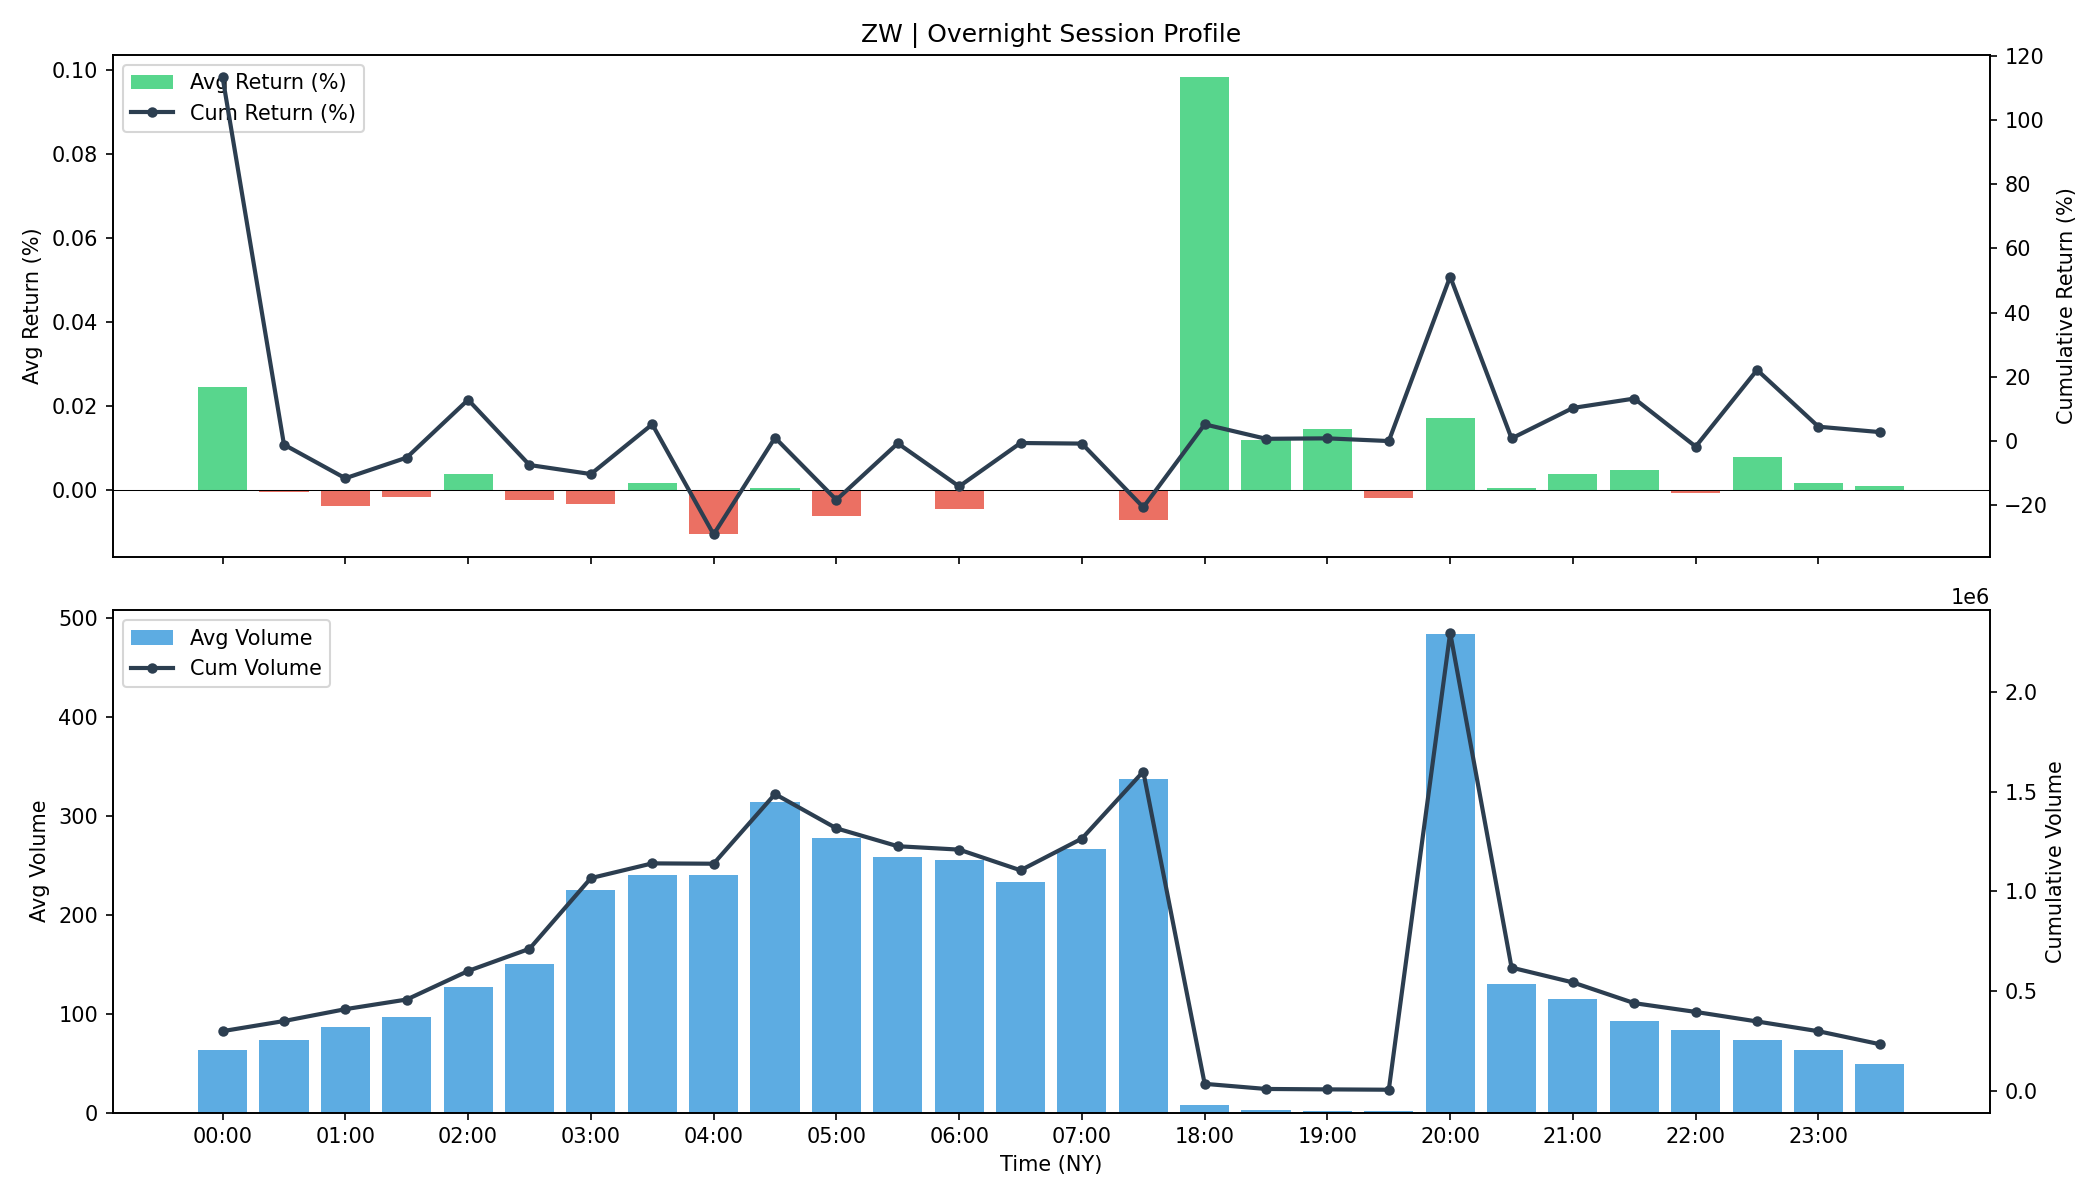

The table this chart was drawn from, first rows:
time, avg_return, cum_return, avg_volume, cum_volume
00:00, 0.0002461, 1.134, 63.17, 299827
00:30, -2.980032629552074e-06, -0.01204, 73.86, 350517
01:00, -3.7663270151536986e-05, -0.1171, 86.16, 410017
01:30, -1.573551208581974e-05, -0.05261, 96.32, 458379
02:00, 3.8680581348756246e-05, 0.1278, 127.1, 601480
02:30, -2.2634771982784312e-05, -0.07573, 150.6, 712609
03:00, -3.156910789857638e-05, -0.104, 224.8, 1066868
03:30, 1.79665038202612e-05, 0.05119, 240.4, 1140746
04:00, -0.0001044, -0.2923, 240, 1139103
04:30, 6.124383940751436e-06, 0.009451, 313.6, 1488205
05:00, -6.029203037983448e-05, -0.1846, 277.4, 1316455
05:30, -2.034062284304141e-07, -0.008053, 258.5, 1226724
06:00, -4.4948041714115246e-05, -0.1426, 254.9, 1209745
06:30, -2.987328334307627e-07, -0.007079, 233.1, 1106186
07:00, -3.2919636699864566e-07, -0.008896, 266.5, 1265024
07:30, -6.947922522334996e-05, -0.2076, 337.3, 1600980
18:00, 0.0009818, 0.05115, 7.54, 35786
18:30, 0.0001191, 0.006051, 2.122, 10072
19:00, 0.000146, 0.007431, 1.684, 7990
19:30, -1.8757492880544623e-05, -0.000973, 1.312, 6228
20:00, 0.0001733, 0.512, 484, 2297163
20:30, 4.769764707350479e-06, 0.00724, 130.3, 618340
21:00, 4.001093866896068e-05, 0.1023, 114.6, 543948
21:30, 4.976080299669783e-05, 0.1316, 92.74, 440152
22:00, -6.111678018074214e-06, -0.0182, 83.49, 396220
22:30, 7.924302583182981e-05, 0.2209, 73.4, 348363
23:00, 1.7621511146911692e-05, 0.04379, 63.09, 299429
23:30, 1.1229926911534359e-05, 0.02695, 49.38, 234377
